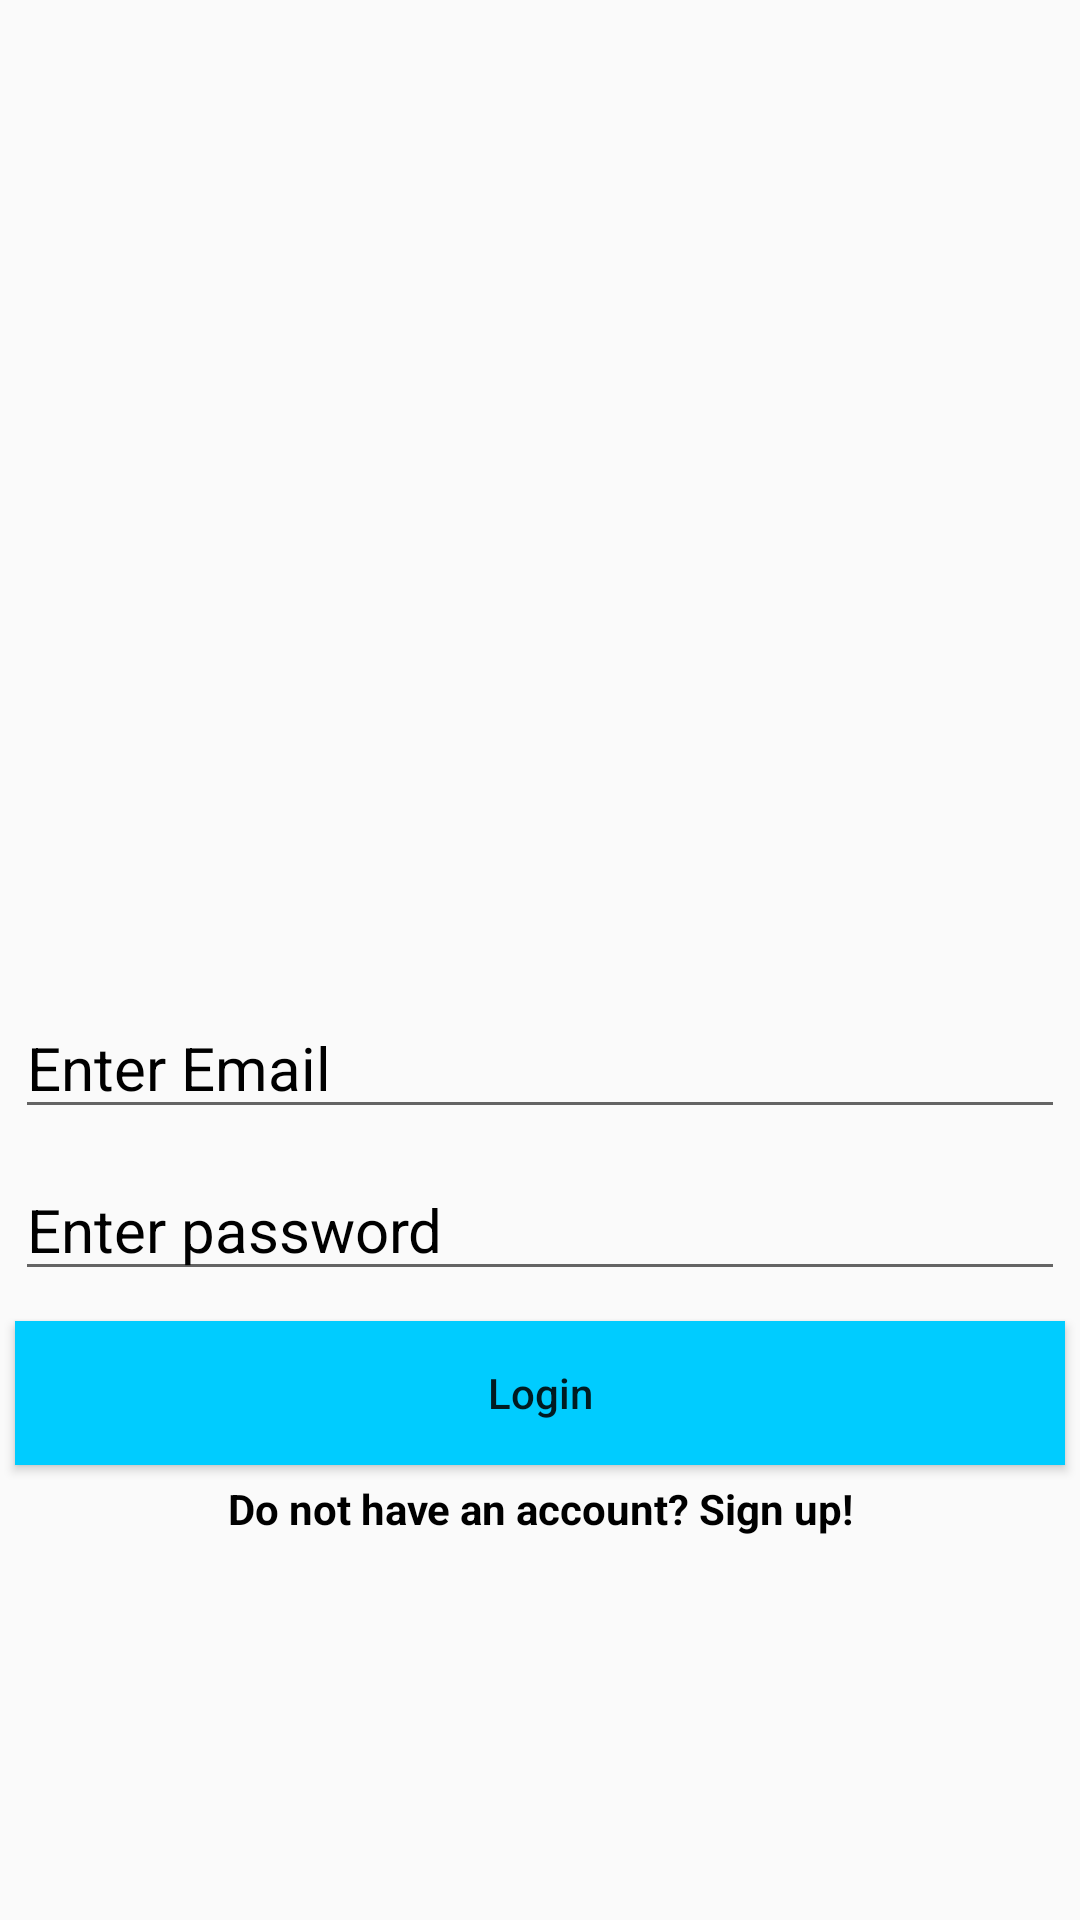

Produce the Android XML layout that renders to this screen, including the resource entries it uses.
<!-- AndroidManifest.xml: activity theme Theme.Design.Light.NoActionBar -->
<!-- res/layout/activity_login.xml -->
<?xml version="1.0" encoding="utf-8"?>
<LinearLayout xmlns:android="http://schemas.android.com/apk/res/android"
    xmlns:app="http://schemas.android.com/apk/res-auto"
    xmlns:tools="http://schemas.android.com/tools"
    android:layout_width="match_parent"
    android:layout_height="match_parent"
    android:layout_margin="20dp"
    android:gravity="center"
    android:orientation="vertical"
    tools:context=".LoginActivity">

    <ImageView
        android:layout_width="200dp"
        android:layout_height="200dp"
        android:src="@drawable/logo" />


    <EditText
        android:id="@+id/email"
        android:layout_width="match_parent"
        android:layout_height="wrap_content"
        android:layout_margin="5dp"
        android:hint="Enter Email"
        android:inputType="textEmailAddress"
        android:textColor="#000"
        android:textColorHint="#000"
        android:textSize="20sp"></EditText>

    <EditText
        android:id="@+id/password"
        android:layout_width="match_parent"
        android:layout_height="wrap_content"
        android:layout_margin="5dp"
        android:hint="Enter password"
        android:inputType="textPassword"
        android:textColor="#000"
        android:textColorHint="#000"
        android:textSize="20sp"></EditText>

    <Button
        android:id="@+id/loginBtn"
        android:layout_width="match_parent"
        android:layout_height="wrap_content"
        android:layout_margin="5dp"
        android:background="#00ccff"
        android:text="Login"
        android:textAllCaps="false" />

    <TextView
        android:id="@+id/loginQn"
        android:layout_width="match_parent"
        android:layout_height="wrap_content"
        android:gravity="center"
        android:text="Do not have an account? Sign up!"
        android:textColor="@color/black"
        android:textStyle="bold" />

</LinearLayout>
<!-- resources referenced by this layout -->
<resources>

  <!-- not gathered from this repository: default colours our renderer supplied (Android Studio template values) -->
  <color name="black">#FF000000</color>
</resources>
